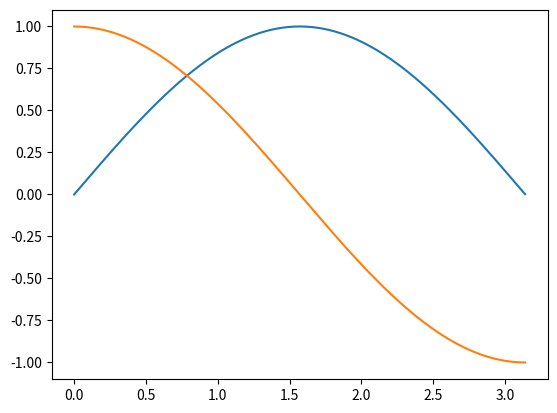

Write the Python code that produced this figure.
#!/usr/bin/python

#The following statements are used to import numpy and matplotlib.
import numpy as np
import matplotlib.pyplot as plt
import scipy.integrate as int

# TODO fill in this function
def integrate(y, dx):
    return np.sum(y) * dx

# TODO write code here to setup arrays x and y = sin(x) and then plot them.
# After this is done implement your integrate function above integrate y

def plot_sine():
    x = np.arange(0, np.pi, 0.01)
    y = np.sin(x)
    z = np.cos(x)
    plt.plot(x, y)
    plt.plot(x, z)
    plt.show()
    print(integrate(y, 0.01))
    f = lambda w: np.sin(w)
    print(int.quad(f,0,np.pi))


plot_sine()
